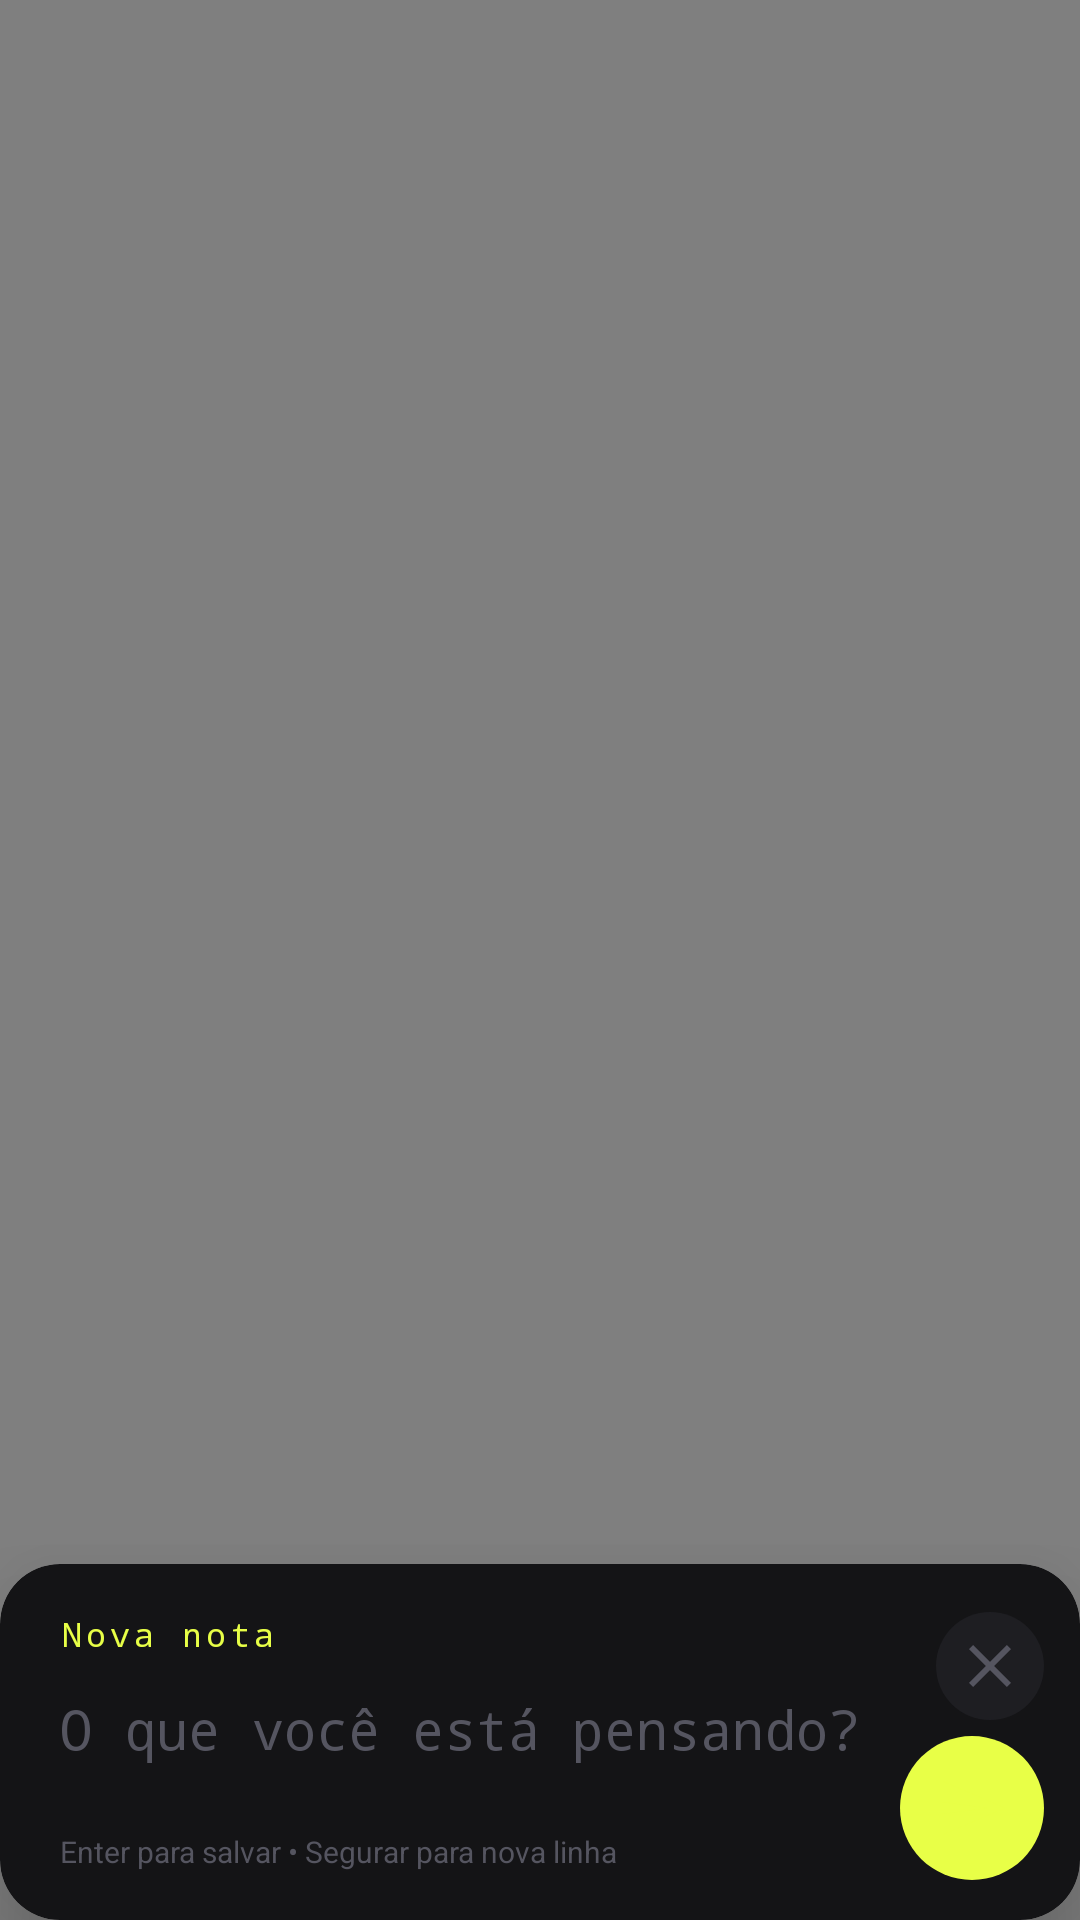

This screen was rendered from an Android layout file. Write that file and the resources it references.
<!-- AndroidManifest.xml: activity theme Theme.QuickNote.Transparent -->
<!-- res/layout/activity_quick_capture.xml -->
<?xml version="1.0" encoding="utf-8"?>
<androidx.constraintlayout.widget.ConstraintLayout
    xmlns:android="http://schemas.android.com/apk/res/android"
    xmlns:app="http://schemas.android.com/apk/res-auto"
    android:layout_width="match_parent"
    android:layout_height="match_parent"
    android:background="@color/bg_capture">

    
    <View
        android:id="@+id/dismissArea"
        android:layout_width="0dp"
        android:layout_height="0dp"
        app:layout_constraintTop_toTopOf="parent"
        app:layout_constraintBottom_toTopOf="@id/captureCard"
        app:layout_constraintStart_toStartOf="parent"
        app:layout_constraintEnd_toEndOf="parent" />

    
    <androidx.cardview.widget.CardView
        android:id="@+id/captureCard"
        android:layout_width="0dp"
        android:layout_height="wrap_content"
        android:layout_marginStart="0dp"
        android:layout_marginEnd="0dp"
        app:cardCornerRadius="20dp"
        app:cardElevation="24dp"
        app:cardBackgroundColor="@color/card_bg"
        app:layout_constraintBottom_toBottomOf="parent"
        app:layout_constraintStart_toStartOf="parent"
        app:layout_constraintEnd_toEndOf="parent">

        <androidx.constraintlayout.widget.ConstraintLayout
            android:layout_width="match_parent"
            android:layout_height="wrap_content"
            android:paddingStart="20dp"
            android:paddingEnd="12dp"
            android:paddingTop="16dp"
            android:paddingBottom="8dp">

            
            <TextView
                android:id="@+id/tvLabel"
                android:layout_width="0dp"
                android:layout_height="wrap_content"
                android:text="Nova nota"
                android:textColor="@color/accent"
                android:textSize="11sp"
                android:letterSpacing="0.12"
                android:fontFamily="monospace"
                app:layout_constraintTop_toTopOf="parent"
                app:layout_constraintStart_toStartOf="parent"
                app:layout_constraintEnd_toStartOf="@id/btnClose" />

            
            <ImageButton
                android:id="@+id/btnClose"
                android:layout_width="36dp"
                android:layout_height="36dp"
                android:src="@drawable/ic_close"
                android:background="@drawable/btn_icon_bg"
                android:contentDescription="Fechar"
                app:layout_constraintTop_toTopOf="parent"
                app:layout_constraintEnd_toEndOf="parent" />

            
            <EditText
                android:id="@+id/etNote"
                android:layout_width="0dp"
                android:layout_height="wrap_content"
                android:minHeight="80dp"
                android:maxHeight="200dp"
                android:background="@null"
                android:hint="O que você está pensando?"
                android:textColorHint="@color/text_hint"
                android:textColor="@color/text_primary"
                android:textSize="18sp"
                android:fontFamily="monospace"
                android:imeOptions="actionDone"
                android:inputType="textMultiLine|textCapSentences"
                android:gravity="top"
                android:scrollbars="vertical"
                android:overScrollMode="always"
                android:paddingTop="12dp"
                android:paddingBottom="8dp"
                app:layout_constraintTop_toBottomOf="@id/tvLabel"
                app:layout_constraintStart_toStartOf="parent"
                app:layout_constraintEnd_toEndOf="parent" />

            
            <TextView
                android:id="@+id/tvHint"
                android:layout_width="0dp"
                android:layout_height="wrap_content"
                android:text="Digite algo antes de salvar"
                android:textColor="@color/accent"
                android:textSize="12sp"
                android:visibility="gone"
                app:layout_constraintTop_toBottomOf="@id/etNote"
                app:layout_constraintStart_toStartOf="parent"
                app:layout_constraintEnd_toStartOf="@id/btnSave" />

            
            <ImageButton
                android:id="@+id/btnSave"
                android:layout_width="48dp"
                android:layout_height="48dp"
                android:src="@drawable/ic_send"
                android:background="@drawable/btn_save_bg"
                android:contentDescription="Salvar"
                app:layout_constraintBottom_toBottomOf="parent"
                app:layout_constraintEnd_toEndOf="parent"
                app:layout_constraintTop_toBottomOf="@id/btnClose" />

            
            <TextView
                android:layout_width="0dp"
                android:layout_height="wrap_content"
                android:text="Enter para salvar • Segurar para nova linha"
                android:textColor="@color/text_hint"
                android:textSize="10sp"
                android:paddingBottom="8dp"
                app:layout_constraintBottom_toBottomOf="parent"
                app:layout_constraintStart_toStartOf="parent"
                app:layout_constraintEnd_toStartOf="@id/btnSave" />

        </androidx.constraintlayout.widget.ConstraintLayout>
    </androidx.cardview.widget.CardView>

</androidx.constraintlayout.widget.ConstraintLayout>
<!-- resources referenced by this layout -->
<resources>
  <color name="accent">#E8FF47</color>
  <color name="bg_capture">#80000000</color>
  <color name="card_bg">#141416</color>
  <color name="text_hint">#555560</color>
  <color name="text_primary">#F0F0F0</color>
  <!-- drawable btn_icon_bg (drawable) -->
  <?xml version="1.0" encoding="utf-8"?>
  <shape xmlns:android="http://schemas.android.com/apk/res/android"
      android:shape="oval">
      <solid android:color="#1E1E22" />
  </shape>
  <!-- drawable btn_save_bg (drawable) -->
  <?xml version="1.0" encoding="utf-8"?>
  <shape xmlns:android="http://schemas.android.com/apk/res/android"
      android:shape="oval">
      <solid android:color="#E8FF47" />
  </shape>
  <!-- drawable ic_close (drawable) -->
  <?xml version="1.0" encoding="utf-8"?>
  <vector xmlns:android="http://schemas.android.com/apk/res/android"
      android:width="24dp"
      android:height="24dp"
      android:viewportWidth="24"
      android:viewportHeight="24">
      <path
          android:fillColor="#555560"
          android:pathData="M19,6.41L17.59,5 12,10.59 6.41,5 5,6.41 10.59,12 5,17.59 6.41,19 12,13.41 17.59,19 19,17.59 13.41,12z" />
  </vector>
  <!-- drawable ic_send (drawable) -->
  <?xml version="1.0" encoding="utf-8"?>
  <vector xmlns:android="http://schemas.android.com/apk/res/android"
      android:width="24dp"
      android:height="24dp"
      android:viewportWidth="24"
      android:viewportHeight="24">
      <path
          android:fillColor="#E8FF47"
          android:pathData="M2,21L23,12 2,3 2,10l15,2 -15,2z" />
  </vector>
  <style name="Theme.QuickNote.Transparent" parent="Theme.MaterialComponents.DayNight.NoActionBar">
          <item name="android:windowIsTranslucent">true</item>
          <item name="android:windowBackground">@android:color/transparent</item>
          <item name="android:windowContentOverlay">@null</item>
          <item name="android:windowNoTitle">true</item>
          <item name="android:backgroundDimEnabled">false</item>
          <item name="android:statusBarColor">@android:color/transparent</item>
          <item name="android:navigationBarColor">@android:color/transparent</item>
          <item name="android:windowLightStatusBar">false</item>
      </style>
</resources>
